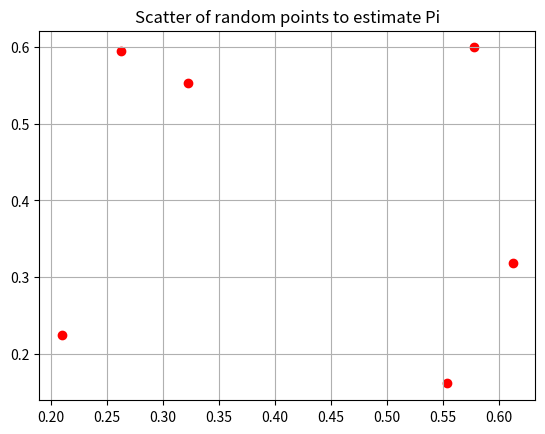
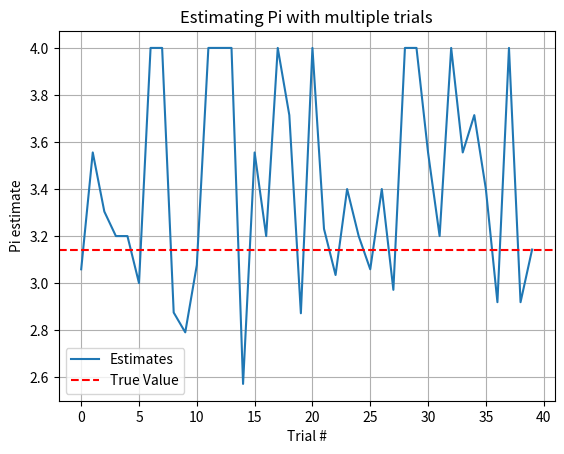

The matplotlib source for these figures, in order:
import random
import matplotlib.pyplot as plt
import numpy as np
from collections import deque

def monteCarloPi(maxIterations,tol,plotFlag):
    if plotFlag:
        plt.figure()
        plt.grid()
        plt.title('Scatter of random points to estimate Pi')
    inside_pts = 0 # points inside the unit quarter circle
    last_estimate = 0
    current_estimate = 0
    past_diffs = deque(maxlen=5) # queue of the 5 previous differences
    for i in range(1,maxIterations+1):
        rand_x = random.uniform(0, 1)
        rand_y = random.uniform(0, 1)
        
        if rand_x**2 + rand_y**2 <= 1:
            inside_pts += 1
            if plotFlag: plt.scatter(rand_x,rand_y, color='red')
        else:
            if plotFlag: plt.scatter(rand_x,rand_y, color='blue')
        # the ratio of points inside the unit quarter circle to total points should
        # roughly equal the area of the unit quarter circle
        current_estimate = 4*(inside_pts / i) 
        if i != 0:
            past_diffs.append(abs(current_estimate - last_estimate))   

            # only break if we are certain the differences are settling
            if len(past_diffs) == 5 and all(d < tol for d in past_diffs):
                break
        last_estimate = current_estimate
    if plotFlag: plt.show()
    return current_estimate, i

# Number of iterations for convergence depends on how you 
# define the tolerance, but the method used here needs about 50 
# iterations

estimate, iterations = monteCarloPi(1000,0.001,True)


print(f"Esimated Pi as {estimate} using {iterations} points")

# now run trials until we are within 1% of pi
estimates = []
err = 1
trials = 0
while err > 0.01:
    estimate, iterations = monteCarloPi(1000,0.05,False)
    err = abs((estimate - np.pi) / np.pi)
    trials += 1
    estimates.append(estimate)

plt.figure()
plt.grid()
plt.plot(estimates,label='Estimates')
plt.axhline(y=np.pi, color='r',linestyle='--',label='True Value')
plt.legend()
plt.xlabel('Trial #')
plt.ylabel('Pi estimate')
plt.title('Estimating Pi with multiple trials')
plt.show()
print(f"Estimated a value of pi of {estimate} after {trials} trials")